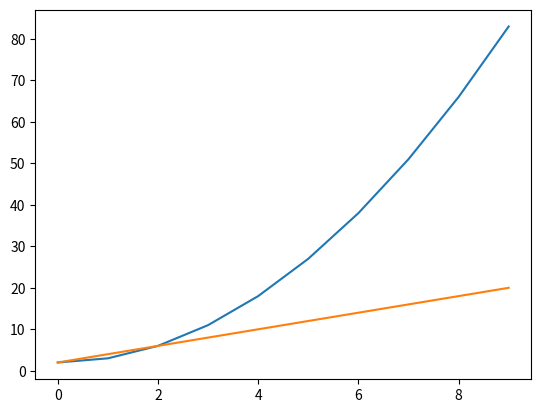

Generate this figure with matplotlib:
# %%
import numpy as np
import matplotlib.pyplot as plt


# %%
def f(x):
    return x**2 + 2


# %%
x_values = np.arange(0, 10, 1)
y_values = f(x_values)
y_values


# %%
def tangent_line(x):
    return 2 * x ** (2 - 1) + 2


# %%
tangent_line_x_values = np.arange(0, 10, 1)
tangent_line_y_values = tangent_line(x_values)
tangent_line_y_values

# %%
plt.plot(x_values, y_values)
plt.plot(tangent_line_x_values, tangent_line_y_values)

# %%
